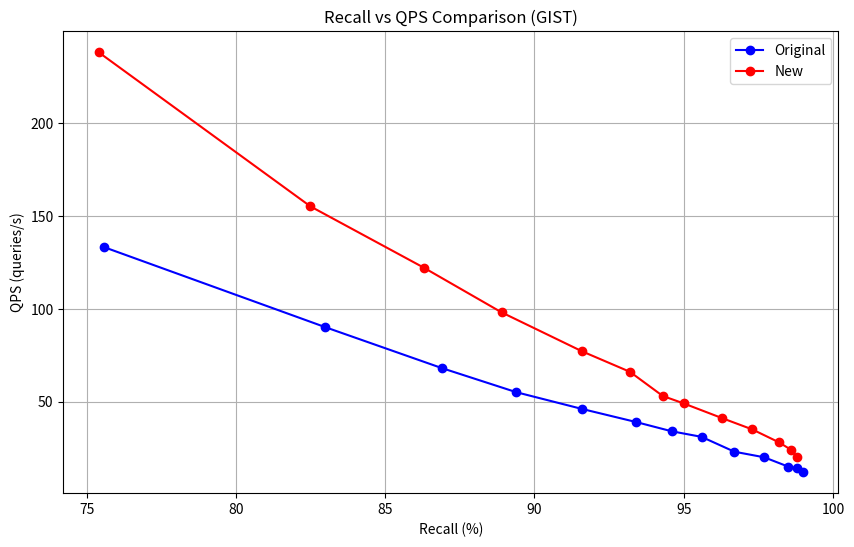
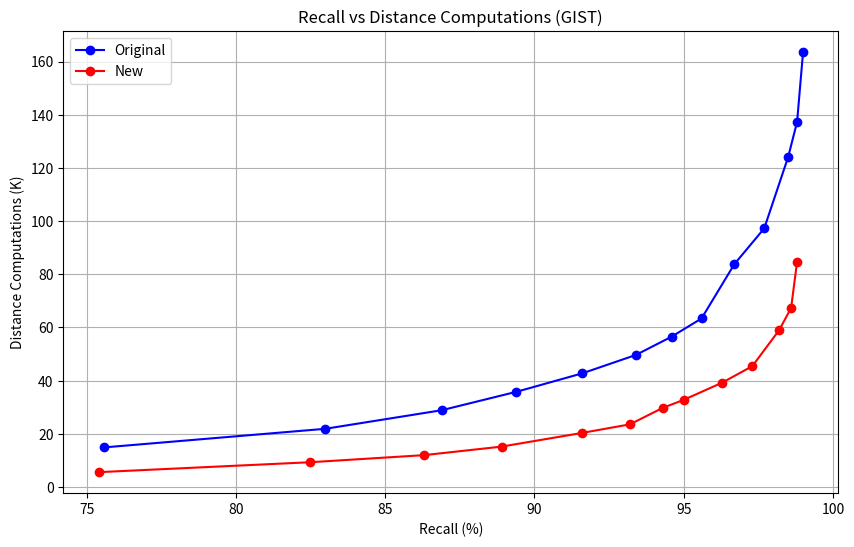
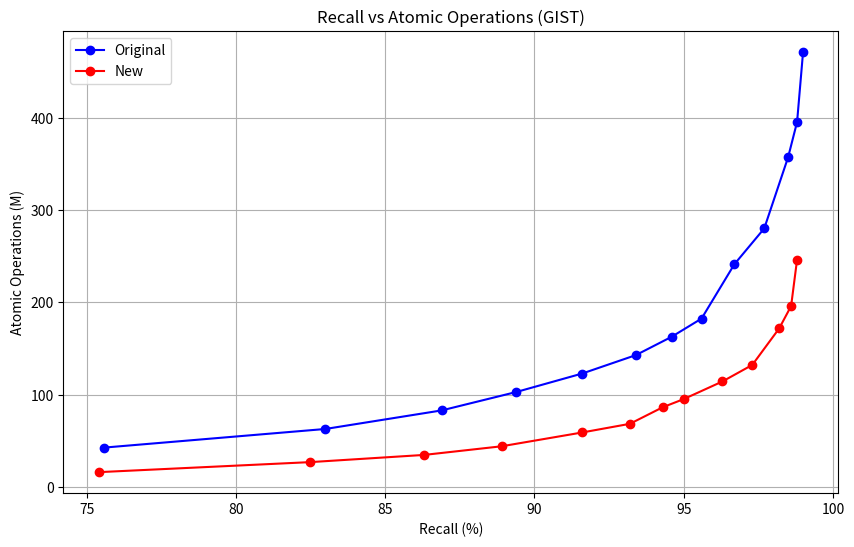
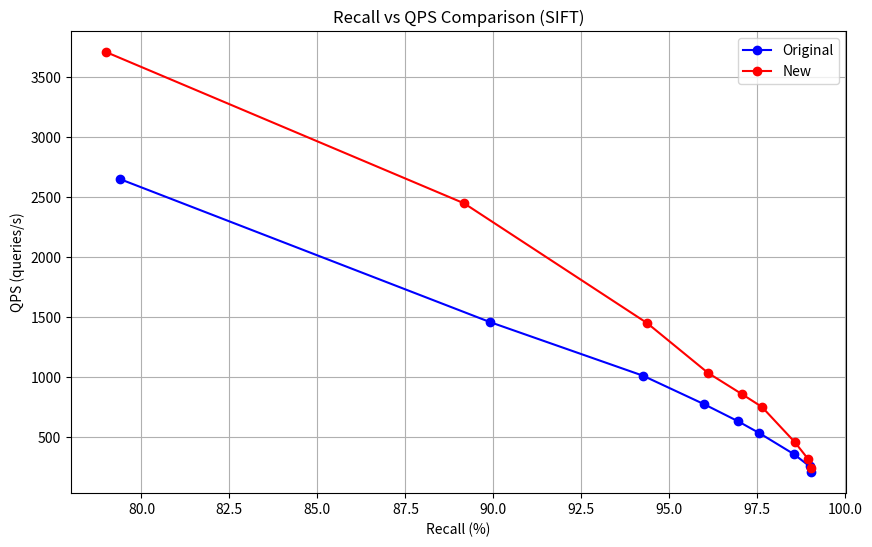
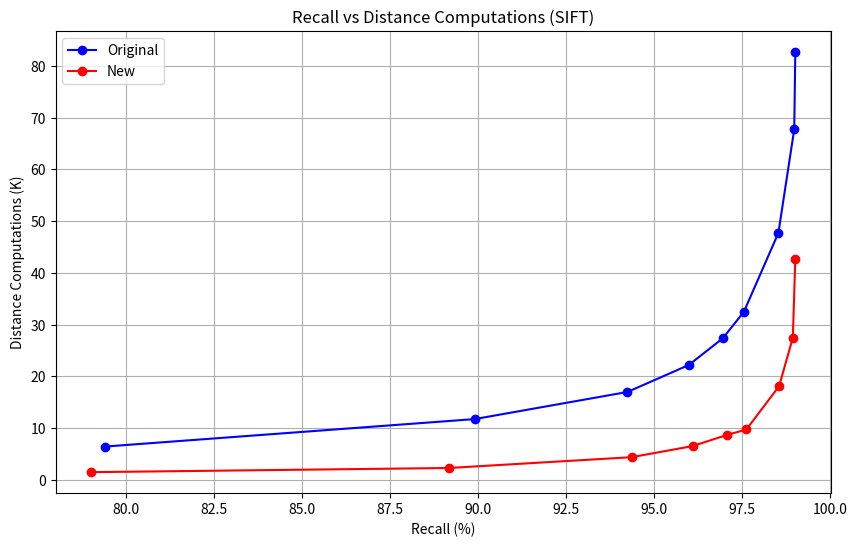
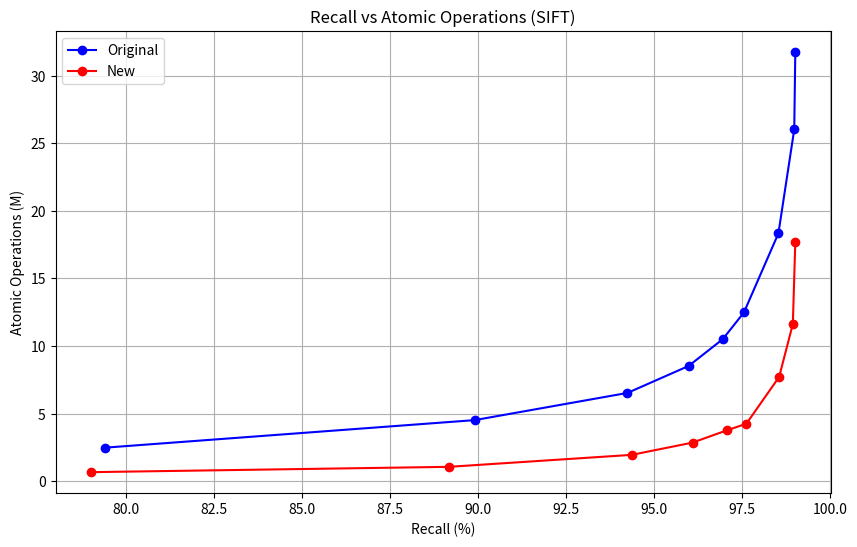

Recreate these plots in Python, in order.
import matplotlib.pyplot as plt
import numpy as np

'''
top-1														
dataset	dim	K	nprobe	recall	dco	qps	#atom op	topk-clusters	nprobe	#re-rank vectors	dco	recall	qps	#atom op
														
gist	960	1024	10	75.6	14890	133	42883200	64	20	4000	5567	75.4	238	16254816
			15	83	21881	90	63017280		25	7500	9307	82.5	155	27137872
			20	86.9	28872	68	83151360		30	10000	11965	86.3	122	34904768
			25	89.4	35799	55	103101120		35	13000	15174	88.9	98	44257520
			30	91.6	42717	46	123024960		40	18000	20329	91.6	77	59214608
			35	93.4	49649	39	142989120		45	21000	23550	93.2	66	68602000
			40	94.6	56546	34	162852480		50	27000	29743	94.3	53	86548192
			45	95.6	63380	31	182534400		55	30000	32754	95	49	95329216
			60	96.7	83819	23	241398720		70	36000	39284	96.3	41	114462640
			70	97.7	97272	20	280143360		80	42000	45425	97.3	35	132363968
			90	98.5	124059	15	357289920		100	55000	58991	98.2	28	171862640
			100	98.8	137297	14	395415360		110	63000	67338	98.6	24	196113808
			120	99	163545	12	471009600		120	80000	84663	98.8	20	246429776
														
sift	128	1024	5	79.4	6464	2646	2482176		10	400	1521	79	3705	671104
			10	89.91	11773	1455	4520832		15	1100	2324	89.17	2445	1064400
			15	94.25	17010	1009	6531840		20	3000	4413	94.37	1447	1950368
			20	95.99	22208	771	8527872		25	5000	6557	96.1	1032	2856832
			25	96.96	27376	628	10512384		30	7000	8694	97.07	854	3760128
			30	97.56	32510	530	12483840		35	8000	9765	97.63	749	4253536
			45	98.54	47744	355	18333696		50	16000	18134	98.56	457	7710976
			65	98.99	67761	253	26020224		70	25000	27496	98.95	312	11626256
			80	99.02	82649	205	31737216		80	40000	42686	99.02	242	17697424
'''

# GIST dataset
recall1_gist = [75.6, 83.0, 86.9, 89.4, 91.6, 93.4, 94.6, 95.6, 96.7, 97.7, 98.5, 98.8, 99.0]
qps1_gist = [133, 90, 68, 55, 46, 39, 34, 31, 23, 20, 15, 14, 12]
dco1_gist = [14890, 21881, 28872, 35799, 42717, 49649, 56546, 63380, 83819, 97272, 124059, 137297, 163545]
atom1_gist = [42883200, 63017280, 83151360, 103101120, 123024960, 142989120, 162852480, 182534400, 241398720, 280143360, 357289920, 395415360, 471009600]

recall2_gist = [75.4, 82.5, 86.3, 88.9, 91.6, 93.2, 94.3, 95.0, 96.3, 97.3, 98.2, 98.6, 98.8]
qps2_gist = [238, 155, 122, 98, 77, 66, 53, 49, 41, 35, 28, 24, 20]
dco2_gist = [5567, 9307, 11965, 15174, 20329, 23550, 29743, 32754, 39284, 45425, 58991, 67338, 84663]
atom2_gist = [16254816, 27137872, 34904768, 44257520, 59214608, 68602000, 86548192, 95329216, 114462640, 132363968, 171862640, 196113808, 246429776]

# SIFT dataset
recall1_sift = [79.4, 89.91, 94.25, 95.99, 96.96, 97.56, 98.54, 98.99, 99.02]
qps1_sift = [2646, 1455, 1009, 771, 628, 530, 355, 253, 205]
dco1_sift = [6464, 11773, 17010, 22208, 27376, 32510, 47744, 67761, 82649]
atom1_sift = [2482176, 4520832, 6531840, 8527872, 10512384, 12483840, 18333696, 26020224, 31737216]

recall2_sift = [79.0, 89.17, 94.37, 96.1, 97.07, 97.63, 98.56, 98.95, 99.02]
qps2_sift = [3705, 2445, 1447, 1032, 854, 749, 457, 312, 242]
dco2_sift = [1521, 2324, 4413, 6557, 8694, 9765, 18134, 27496, 42686]
atom2_sift = [671104, 1064400, 1950368, 2856832, 3760128, 4253536, 7710976, 11626256, 17697424]

# Plot for GIST dataset
plt.figure(figsize=(10, 6))
plt.plot(recall1_gist, qps1_gist, 'b-o', label='Original')
plt.plot(recall2_gist, qps2_gist, 'r-o', label='New')
plt.xlabel('Recall (%)')
plt.ylabel('QPS (queries/s)')
plt.title('Recall vs QPS Comparison (GIST)')
plt.grid(True)
plt.legend()
plt.savefig('recall_vs_qps_gist_top1.png', dpi=400)
plt.close()

plt.figure(figsize=(10, 6))
plt.plot(recall1_gist, [d/1000 for d in dco1_gist], 'b-o', label='Original')
plt.plot(recall2_gist, [d/1000 for d in dco2_gist], 'r-o', label='New')
plt.xlabel('Recall (%)')
plt.ylabel('Distance Computations (K)')
plt.title('Recall vs Distance Computations (GIST)')
plt.grid(True)
plt.legend()
plt.savefig('recall_vs_dco_gist_top1.png', dpi=400)
plt.close()

plt.figure(figsize=(10, 6))
plt.plot(recall1_gist, [a/1000000 for a in atom1_gist], 'b-o', label='Original')
plt.plot(recall2_gist, [a/1000000 for a in atom2_gist], 'r-o', label='New')
plt.xlabel('Recall (%)')
plt.ylabel('Atomic Operations (M)')
plt.title('Recall vs Atomic Operations (GIST)')
plt.grid(True)
plt.legend()
plt.savefig('recall_vs_atom_gist_top1.png', dpi=400)
plt.close()

# Plot for SIFT dataset
plt.figure(figsize=(10, 6))
plt.plot(recall1_sift, qps1_sift, 'b-o', label='Original')
plt.plot(recall2_sift, qps2_sift, 'r-o', label='New')
plt.xlabel('Recall (%)')
plt.ylabel('QPS (queries/s)')
plt.title('Recall vs QPS Comparison (SIFT)')
plt.grid(True)
plt.legend()
plt.savefig('recall_vs_qps_sift_top1.png', dpi=400)
plt.close()

plt.figure(figsize=(10, 6))
plt.plot(recall1_sift, [d/1000 for d in dco1_sift], 'b-o', label='Original')
plt.plot(recall2_sift, [d/1000 for d in dco2_sift], 'r-o', label='New')
plt.xlabel('Recall (%)')
plt.ylabel('Distance Computations (K)')
plt.title('Recall vs Distance Computations (SIFT)')
plt.grid(True)
plt.legend()
plt.savefig('recall_vs_dco_sift_top1.png', dpi=400)
plt.close()

plt.figure(figsize=(10, 6))
plt.plot(recall1_sift, [a/1000000 for a in atom1_sift], 'b-o', label='Original')
plt.plot(recall2_sift, [a/1000000 for a in atom2_sift], 'r-o', label='New')
plt.xlabel('Recall (%)')
plt.ylabel('Atomic Operations (M)')
plt.title('Recall vs Atomic Operations (SIFT)')
plt.grid(True)
plt.legend()
plt.savefig('recall_vs_atom_sift_top1.png', dpi=400)
plt.close()
